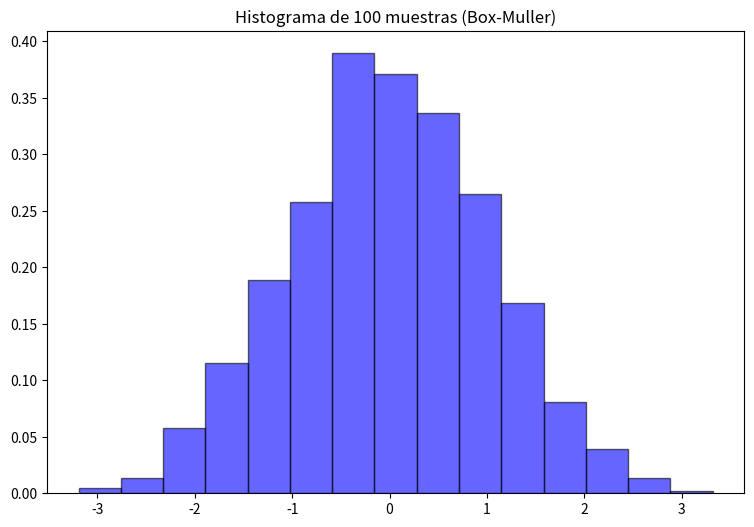
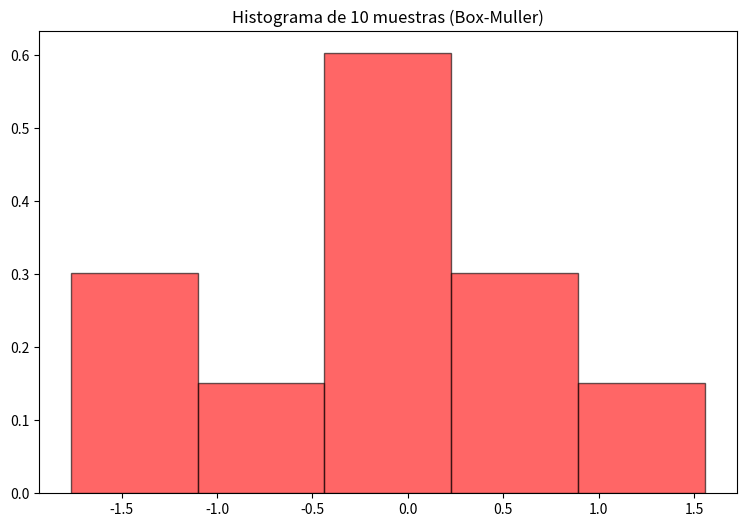

Reproduce these figures in Python, in order.
import numpy as np
import matplotlib.pyplot as plt
from scipy.stats import norm, expon, kstest

def boxMuller(n):
    U1 = np.random.uniform(0, 1, size=n)
    U2 = np.random.uniform(0, 1, size=n)
    Z0 = np.sqrt(-2 * np.log(U1)) * np.cos(2 * np.pi * U2)
    Z1 = np.sqrt(-2 * np.log(U1)) * np.sin(2 * np.pi * U2)
    return Z0, Z1

Z0, Z1 = boxMuller(500)
Z_100 = np.concatenate([Z0, Z1])

Z0, Z1 = boxMuller(5)
Z_10 = np.concatenate([Z0, Z1])

plt.figure(figsize=(9,6))
plt.hist(Z_100, bins=15, density=True, alpha=0.6, color='b', edgecolor='black')
plt.title("Histograma de 100 muestras (Box-Muller)")
plt.savefig('histograma100.png')

plt.figure(figsize=(9,6))
plt.hist(Z_10, bins=5, density=True, alpha=0.6, color='r', edgecolor='black')
plt.title("Histograma de 10 muestras (Box-Muller)")
plt.savefig('histograma10.png')


def kolmogorov_smirnov_test(Z, cdf):
    Z = np.sort(Z)
    n = len(Z)
    # Se calcula la función teórica en cada punto
    cdf_teorica = np.array([cdf(x) for x in Z])
    # Límite derecho: valor de la función empírica justo después del salto
    emp_der = np.arange(1, n + 1) / n
    # Límite izquierdo: valor de la función empírica justo antes del salto
    emp_izq = np.arange(0, n) / n
    d_der = np.abs(emp_der - cdf_teorica)
    d_izq = np.abs(cdf_teorica - emp_izq)
    d_n = np.max(np.concatenate([d_der, d_izq]))
    return d_n

d_n_100_norm = kolmogorov_smirnov_test(Z_100, norm.cdf)
d_n_100_expon = kolmogorov_smirnov_test(Z_100, expon.cdf)

d_n_10_norm = kolmogorov_smirnov_test(Z_10, norm.cdf)
d_n_10_expon = kolmogorov_smirnov_test(Z_10, expon.cdf)

print("RESULTADOS")
print("D_n_100_norm  : ", d_n_100_norm)
print("D_n_100_expon : ", d_n_100_expon)
print("D_n_10_norm   : ", d_n_10_norm)
print("D_n_10_expon  : ",d_n_10_expon)
